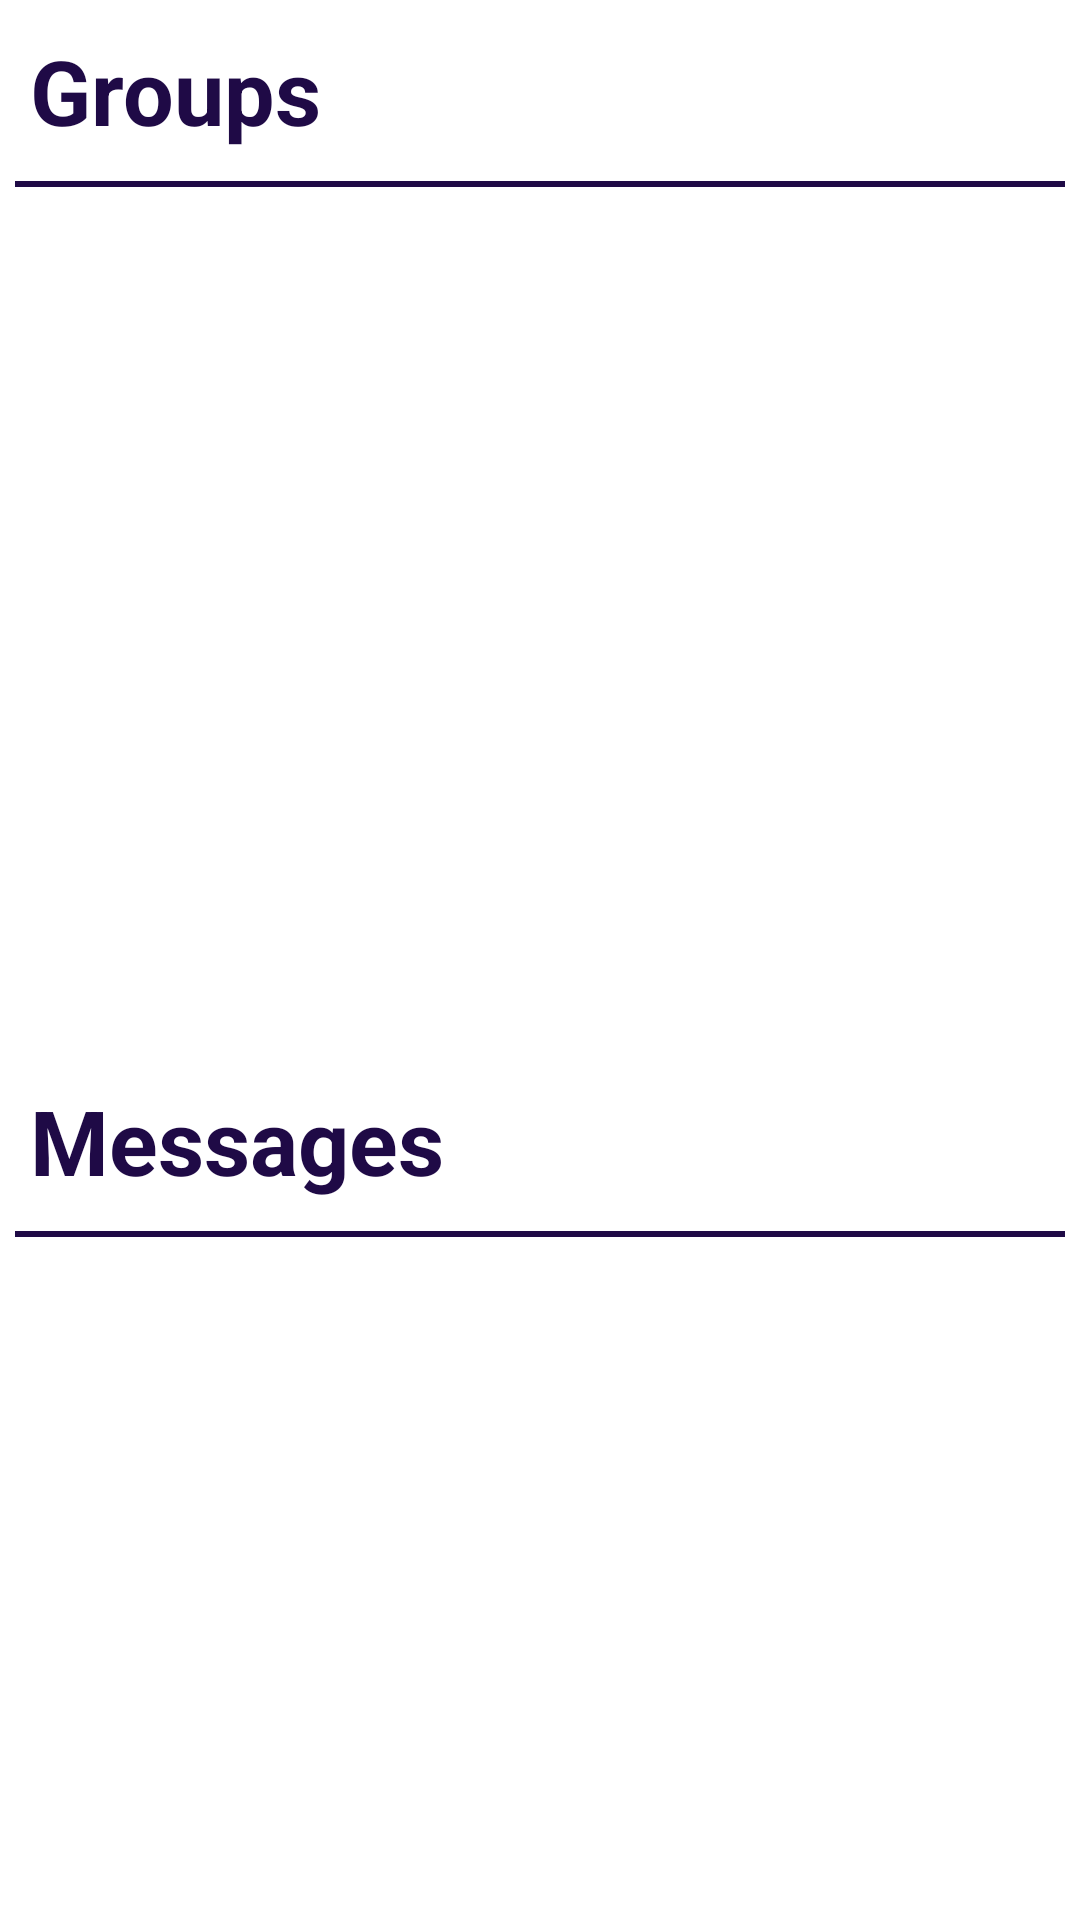

Android layout source for this screen:
<!-- AndroidManifest.xml: application theme AppTheme -->
<!-- res/layout/fragment_chat_teacher.xml -->
<FrameLayout xmlns:android="http://schemas.android.com/apk/res/android"
    xmlns:tools="http://schemas.android.com/tools"
    android:layout_width="match_parent"
    android:layout_height="match_parent"
    android:background="@color/white"
    tools:context="com.eaapps.thebesacademy.Teacher.ChatTeacher">

    <LinearLayout
        android:layout_width="match_parent"
        android:layout_height="match_parent"
        android:orientation="vertical">

        <LinearLayout
            android:layout_width="match_parent"
            android:layout_height="350dp"
            android:orientation="vertical">

            <TextView
                android:layout_width="match_parent"
                android:layout_height="wrap_content"
                android:layout_marginBottom="10dp"
                android:layout_marginLeft="10dp"
                android:layout_marginTop="10dp"
                android:gravity="left"
                android:text="Groups"
                android:textColor="@color/colorMain"
                android:textSize="30sp"
                android:textStyle="bold" />

            <View
                android:layout_width="match_parent"
                android:layout_height="2dp"
                android:layout_marginBottom="10dp"
                android:layout_marginLeft="5dp"
                android:layout_marginRight="5dp"
                android:background="@color/colorMain" />

            <android.support.v7.widget.RecyclerView
                android:id="@+id/recycleGroup"
                android:layout_width="match_parent"
                android:layout_height="wrap_content"
                android:layout_marginLeft="5dp"
                android:layout_marginRight="5dp" />
        </LinearLayout>

        <LinearLayout
            android:layout_width="match_parent"
            android:layout_height="match_parent"
            android:orientation="vertical">

            <TextView
                android:layout_width="match_parent"
                android:layout_height="wrap_content"
                android:layout_marginBottom="10dp"
                android:layout_marginLeft="10dp"
                android:layout_marginStart="10dp"
                android:layout_marginTop="10dp"
                android:gravity="left"
                android:text="Messages"
                android:textColor="@color/colorMain"
                android:textSize="30sp"
                android:textStyle="bold" />

            <View
                android:layout_width="match_parent"
                android:layout_height="2dp"
                android:layout_marginBottom="10dp"
                android:layout_marginLeft="5dp"
                android:layout_marginRight="5dp"
                android:background="@color/colorMain" />

            <android.support.v7.widget.RecyclerView
                android:id="@+id/recycleChat"
                android:layout_width="match_parent"
                android:layout_height="match_parent"
                android:layout_marginLeft="5dp"
                android:layout_marginRight="5dp" />
        </LinearLayout>

    </LinearLayout>


</FrameLayout>
<!-- resources referenced by this layout -->
<resources>
  <color name="colorMain">#1F0A46</color>
  <color name="white">#ffffff</color>
  <style name="AppTheme" parent="Theme.AppCompat.Light.NoActionBar">
          
          <item name="colorPrimary">@color/colorPrimary</item>
          <item name="colorPrimaryDark">@color/colorPrimaryDark</item>
          <item name="colorAccent">@color/colorAccent</item>
          <item name="colorControlNormal">@color/colorMain</item>
          <item name="colorControlActivated">@color/colorMain</item>
          <item name="colorControlHighlight">@color/colorMain</item>
          <item name="android:itemBackground">@color/white</item>
          <item name="actionBarPopupTheme">@style/PopupTheme</item>
          <item name="actionMenuTextColor">@color/white</item>
      </style>
  <color name="colorPrimary">#3F51B5</color>
  <color name="colorPrimaryDark">#303F9F</color>
  <color name="colorAccent">#FF4081</color>
  <style name="PopupTheme" parent="@style/ThemeOverlay.AppCompat.Light">
          <item name="android:textColorSecondary">#ffffff</item>
      </style>
</resources>
